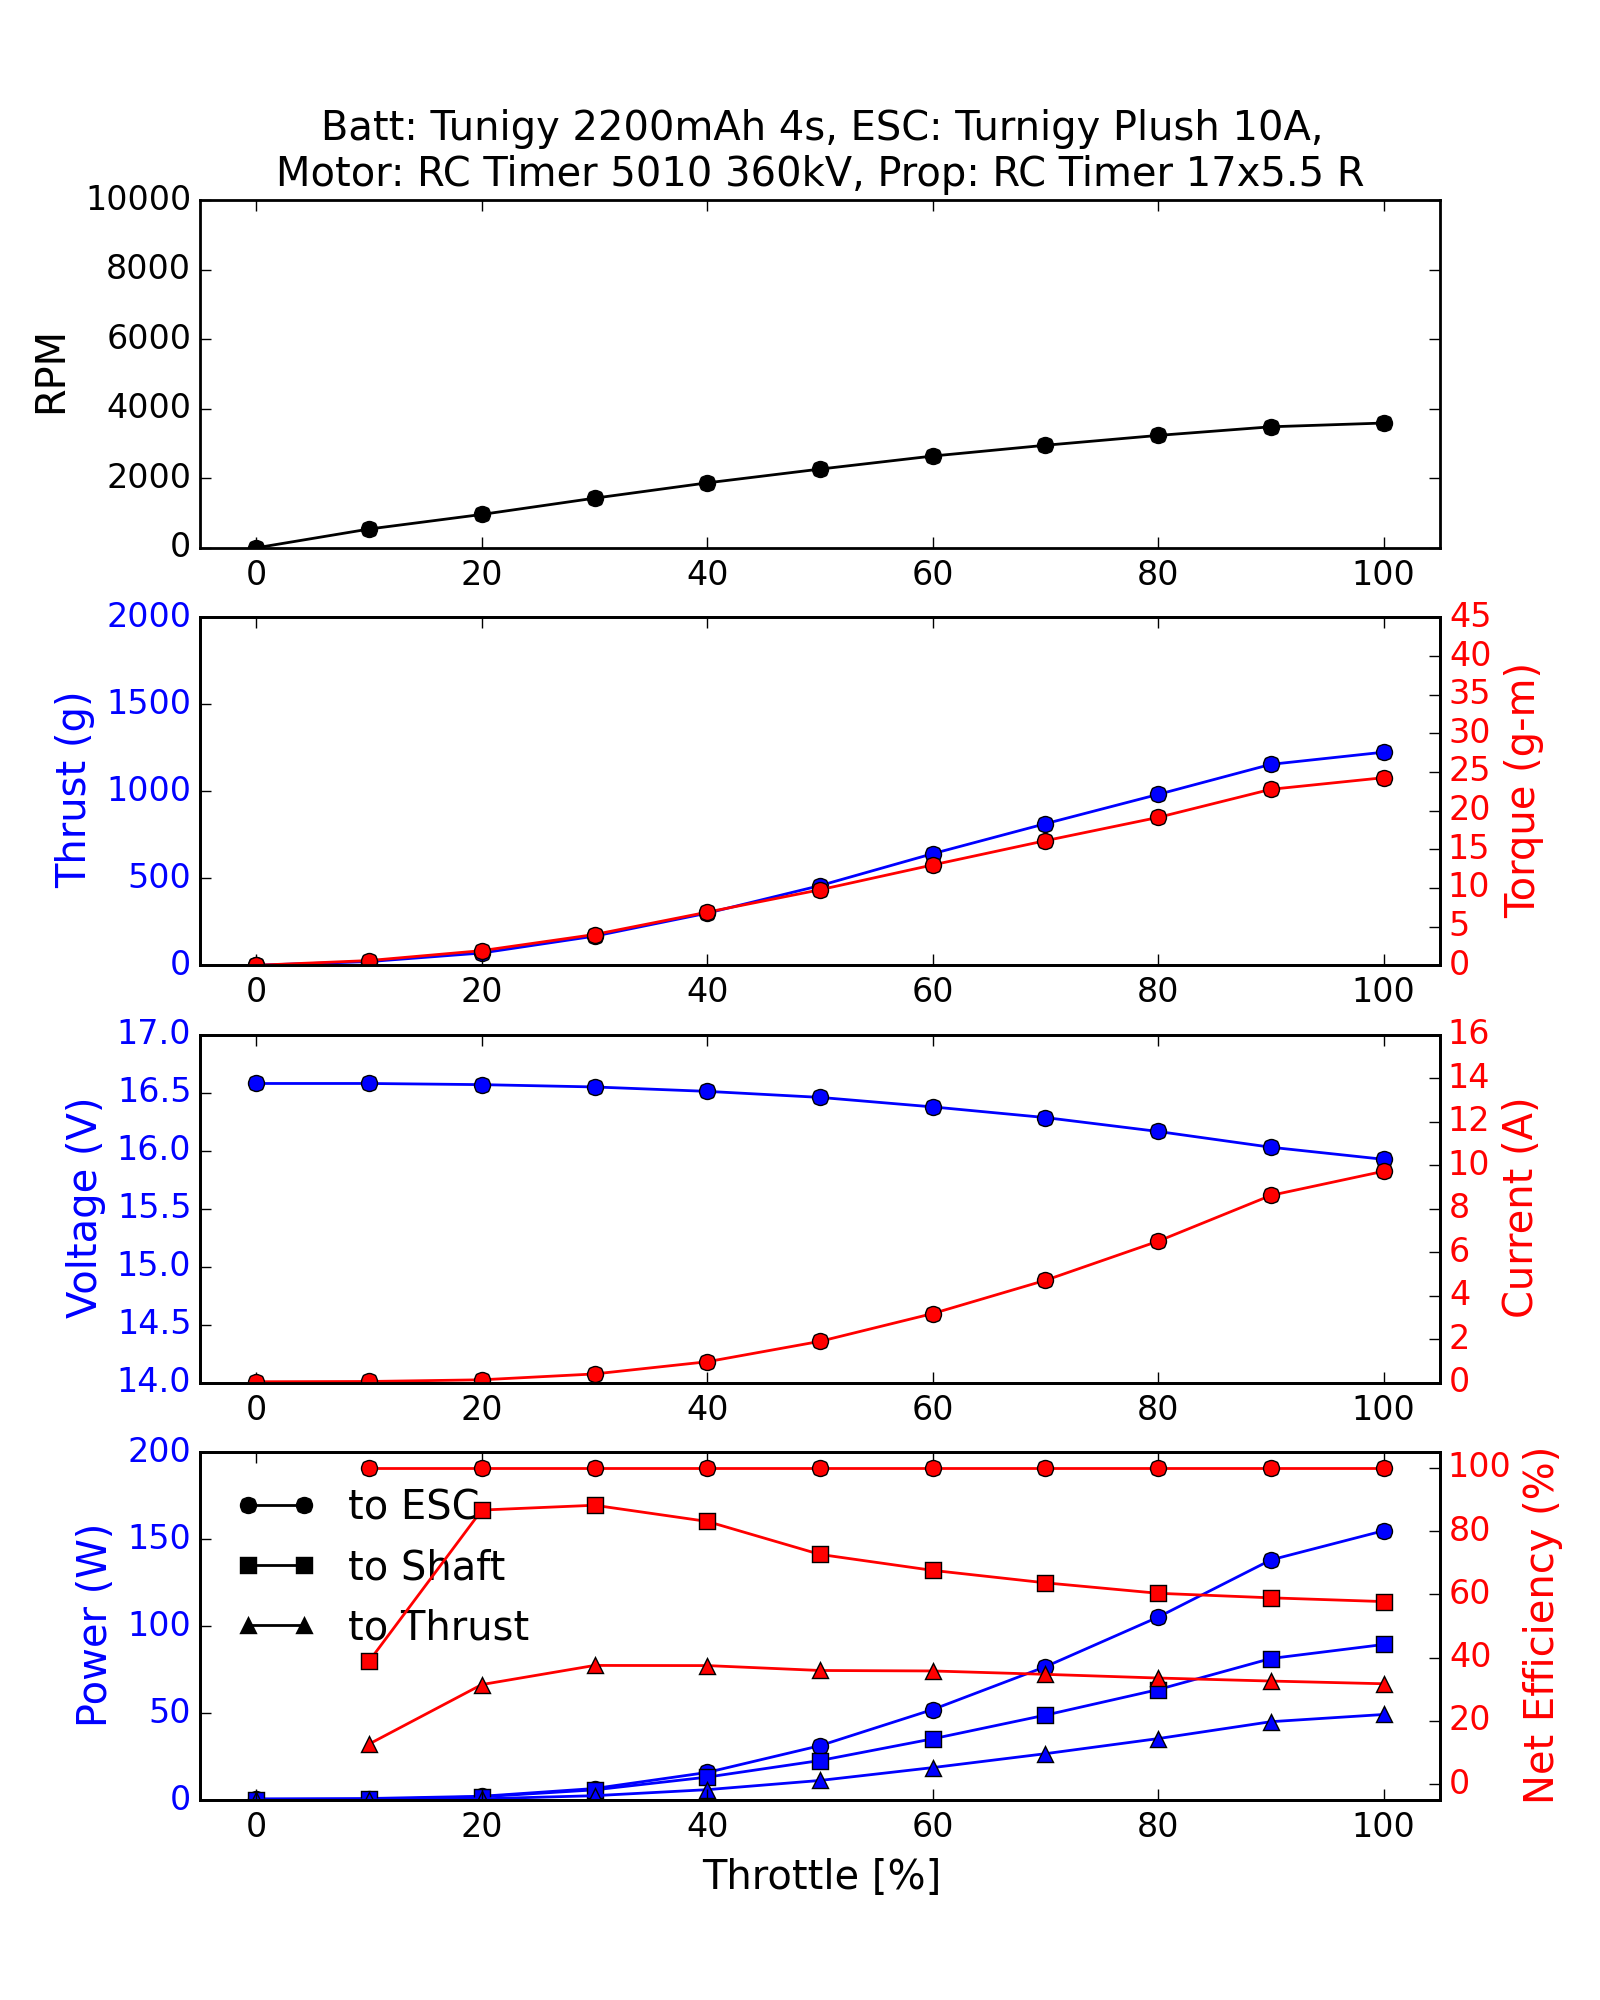

Source data for this figure (header and first rows):
Batt: Tunigy 2200mAh 4s, ESC: Turnigy Plush 10A, Motor: RC Timer 5010 360kV, Prop: RC Timer 17x5.5 R
Throttle [%], RPM, Thrust [g], Torque [g-m], Voltage [V], Current [A], Power_to_ESC [W], Power_to_Shaft [W], Power_to_Thrust [W], Efficiency-Battery_to_Shaft [%], Efficiency-Shaft_to_Thrust [%]
0.0, 0.0, 0.018, -0.008, 16.58, 0.04, 0.6632, -0.0, 0.0, nan, nan
10.0, 540.4, 20.89, 0.604, 16.58, 0.05198, 0.8618, 0.3353, 0.1095, 38.91, 32.65
20.0, 959.8, 70.28, 1.886, 16.57, 0.1295, 2.145, 1.86, 0.6758, 86.69, 36.34
30.0, 1428, 167.2, 3.972, 16.55, 0.399, 6.603, 5.825, 2.48, 88.22, 42.57
40.0, 1868, 299.5, 6.864, 16.51, 0.96, 15.85, 13.17, 5.946, 83.1, 45.14
50.0, 2264, 457.8, 9.762, 16.46, 1.898, 31.24, 22.7, 11.23, 72.67, 49.48
60.0, 2639, 641.2, 12.97, 16.38, 3.176, 52.02, 35.17, 18.63, 67.62, 52.96
70.0, 2949, 813.7, 16.11, 16.29, 4.706, 76.64, 48.81, 26.63, 63.68, 54.55
80.0, 3232, 982.2, 19.12, 16.17, 6.506, 105.2, 63.5, 35.31, 60.37, 55.61
90.0, 3480, 1155, 22.76, 16.03, 8.612, 138.1, 81.36, 45.03, 58.94, 55.34
100.0, 3588, 1225, 24.26, 15.93, 9.722, 154.8, 89.42, 49.18, 57.75, 55
